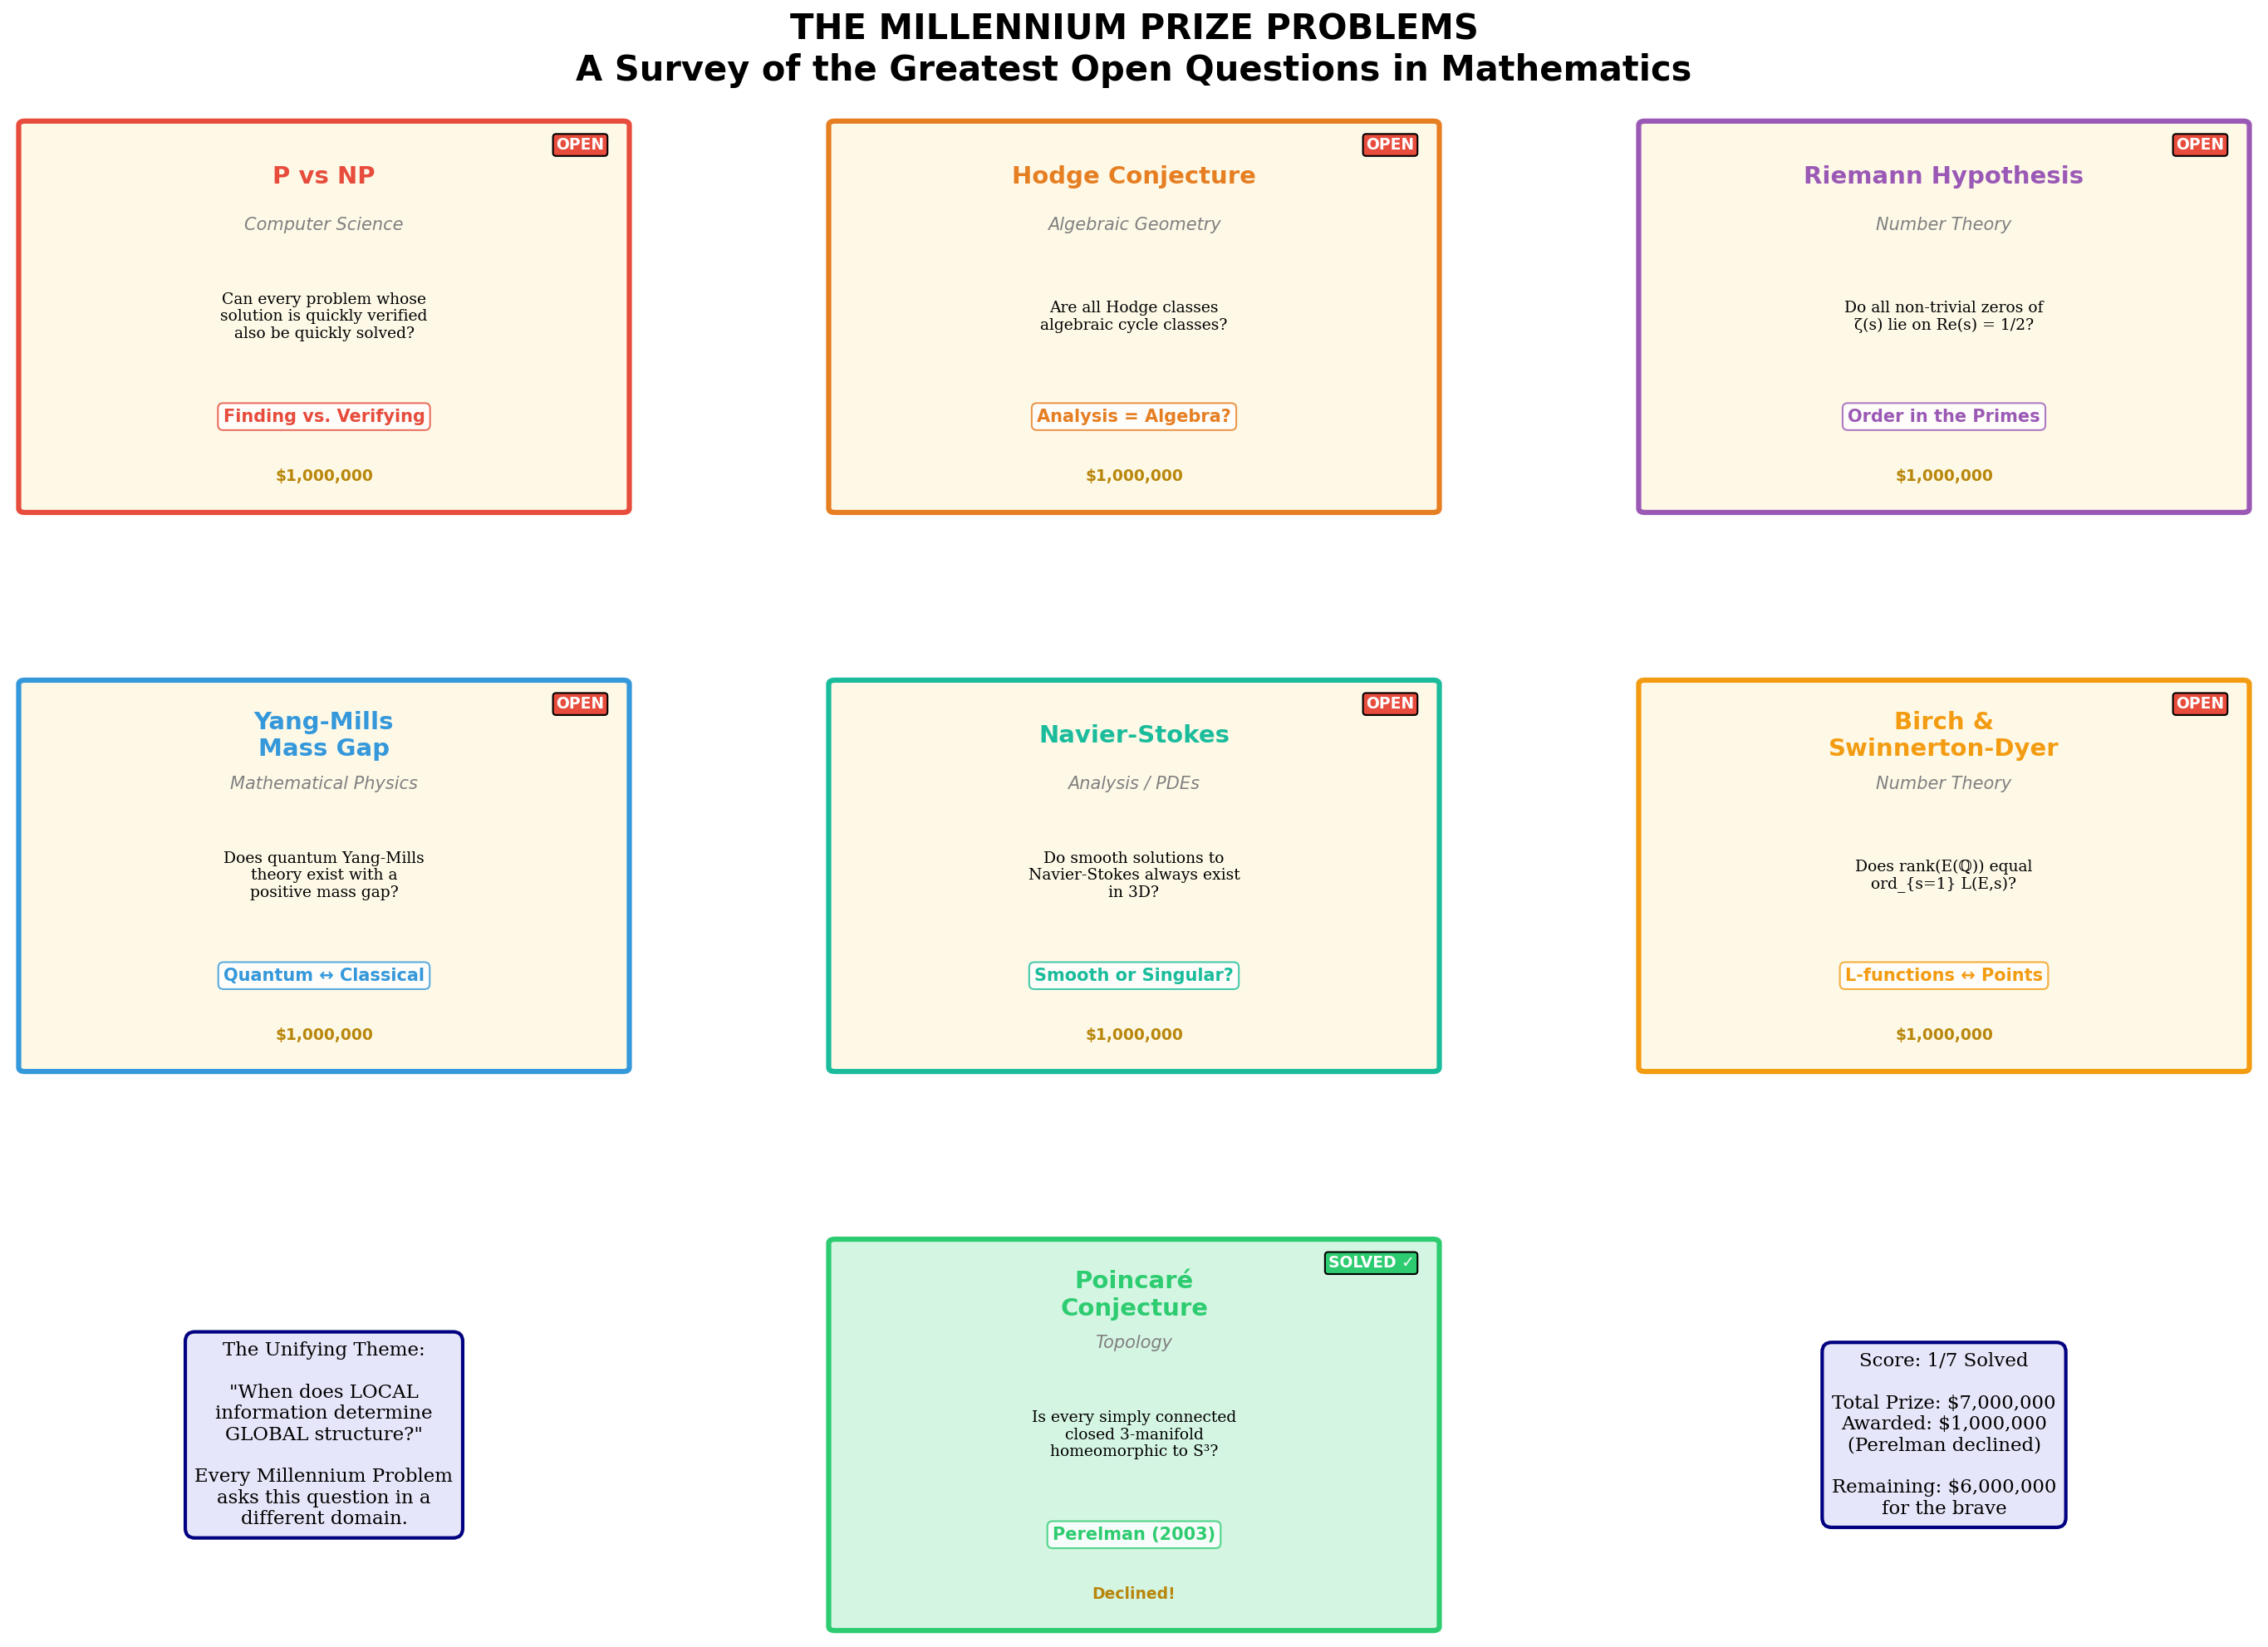

Write the Python code that produced this figure.
#!/usr/bin/env python3
"""
Millennium Problems — Grand Overview Visualization

Creates a single panoramic figure showing all 7 Millennium Problems,
their status, connections, and the "local-to-global" unifying theme.

Run: python demo_00_overview.py
"""

import numpy as np
import matplotlib.pyplot as plt
import matplotlib.patches as mpatches
from matplotlib.patches import FancyBboxPatch, Circle


def create_overview():
    """Create the grand overview figure."""
    fig = plt.figure(figsize=(20, 14))

    # Title
    fig.suptitle('THE MILLENNIUM PRIZE PROBLEMS\nA Survey of the Greatest Open Questions in Mathematics',
                fontsize=20, fontweight='bold', y=0.98)

    # ─── Main grid ───
    gs = fig.add_gridspec(3, 3, hspace=0.4, wspace=0.3,
                          left=0.05, right=0.95, top=0.92, bottom=0.05)

    problems = [
        {
            'name': 'P vs NP',
            'status': 'OPEN',
            'color': '#e74c3c',
            'prize': '$1,000,000',
            'field': 'Computer Science',
            'question': 'Can every problem whose\nsolution is quickly verified\nalso be quickly solved?',
            'key': 'Finding vs. Verifying',
            'row': 0, 'col': 0,
        },
        {
            'name': 'Hodge Conjecture',
            'status': 'OPEN',
            'color': '#e67e22',
            'prize': '$1,000,000',
            'field': 'Algebraic Geometry',
            'question': 'Are all Hodge classes\nalgebraic cycle classes?',
            'key': 'Analysis = Algebra?',
            'row': 0, 'col': 1,
        },
        {
            'name': 'Riemann Hypothesis',
            'status': 'OPEN',
            'color': '#9b59b6',
            'prize': '$1,000,000',
            'field': 'Number Theory',
            'question': 'Do all non-trivial zeros of\nζ(s) lie on Re(s) = 1/2?',
            'key': 'Order in the Primes',
            'row': 0, 'col': 2,
        },
        {
            'name': 'Yang-Mills\nMass Gap',
            'status': 'OPEN',
            'color': '#3498db',
            'prize': '$1,000,000',
            'field': 'Mathematical Physics',
            'question': 'Does quantum Yang-Mills\ntheory exist with a\npositive mass gap?',
            'key': 'Quantum ↔ Classical',
            'row': 1, 'col': 0,
        },
        {
            'name': 'Navier-Stokes',
            'status': 'OPEN',
            'color': '#1abc9c',
            'prize': '$1,000,000',
            'field': 'Analysis / PDEs',
            'question': 'Do smooth solutions to\nNavier-Stokes always exist\nin 3D?',
            'key': 'Smooth or Singular?',
            'row': 1, 'col': 1,
        },
        {
            'name': 'Birch &\nSwinnerton-Dyer',
            'status': 'OPEN',
            'color': '#f39c12',
            'prize': '$1,000,000',
            'field': 'Number Theory',
            'question': 'Does rank(E(ℚ)) equal\nord_{s=1} L(E,s)?',
            'key': 'L-functions ↔ Points',
            'row': 1, 'col': 2,
        },
        {
            'name': 'Poincaré\nConjecture',
            'status': 'SOLVED ✓',
            'color': '#2ecc71',
            'prize': 'Declined!',
            'field': 'Topology',
            'question': 'Is every simply connected\nclosed 3-manifold\nhomeomorphic to S³?',
            'key': 'Perelman (2003)',
            'row': 2, 'col': 1,
        },
    ]

    for prob in problems:
        ax = fig.add_subplot(gs[prob['row'], prob['col']])
        ax.set_xlim(0, 10)
        ax.set_ylim(0, 10)

        # Background
        is_solved = 'SOLVED' in prob['status']
        bg_color = '#d5f5e3' if is_solved else '#fef9e7'
        rect = FancyBboxPatch((0.2, 0.2), 9.6, 9.6,
                               boxstyle='round,pad=0.1',
                               facecolor=bg_color,
                               edgecolor=prob['color'],
                               linewidth=3)
        ax.add_patch(rect)

        # Status badge
        badge_color = '#2ecc71' if is_solved else '#e74c3c'
        ax.text(9.5, 9.5, prob['status'], fontsize=9, fontweight='bold',
               ha='right', va='top', color='white',
               bbox=dict(boxstyle='round,pad=0.2', facecolor=badge_color))

        # Title
        ax.text(5, 8.5, prob['name'], fontsize=14, fontweight='bold',
               ha='center', va='center', color=prob['color'])

        # Field
        ax.text(5, 7.3, prob['field'], fontsize=10, ha='center', va='center',
               style='italic', color='gray')

        # Question
        ax.text(5, 5, prob['question'], fontsize=9, ha='center', va='center',
               fontfamily='serif')

        # Key insight
        ax.text(5, 2.5, prob['key'], fontsize=10, fontweight='bold',
               ha='center', va='center', color=prob['color'],
               bbox=dict(boxstyle='round,pad=0.3', facecolor='white',
                        edgecolor=prob['color'], alpha=0.8))

        # Prize
        ax.text(5, 1, prob['prize'], fontsize=9, ha='center', va='center',
               color='darkgoldenrod', fontweight='bold')

        ax.axis('off')

    # Add unifying theme in bottom-left and bottom-right
    for pos, text in [(0, 'The Unifying Theme:\n\n"When does LOCAL\ninformation determine\nGLOBAL structure?"\n\nEvery Millennium Problem\nasks this question in a\ndifferent domain.'),
                      (2, 'Score: 1/7 Solved\n\nTotal Prize: $7,000,000\nAwarded: $1,000,000\n(Perelman declined)\n\nRemaining: $6,000,000\nfor the brave')]:
        ax = fig.add_subplot(gs[2, pos])
        ax.set_xlim(0, 10)
        ax.set_ylim(0, 10)
        ax.text(5, 5, text, fontsize=11, ha='center', va='center',
               fontfamily='serif',
               bbox=dict(boxstyle='round,pad=0.5', facecolor='lavender',
                        edgecolor='navy', linewidth=2))
        ax.axis('off')

    plt.savefig('demo_00_overview.png', dpi=150, bbox_inches='tight')
    plt.close()
    print("✓ Saved demo_00_overview.png")


if __name__ == '__main__':
    print("=" * 60)
    print("Millennium Problems — Grand Overview")
    print("=" * 60)
    create_overview()
    print("\nDone! Check demo_00_overview.png")
